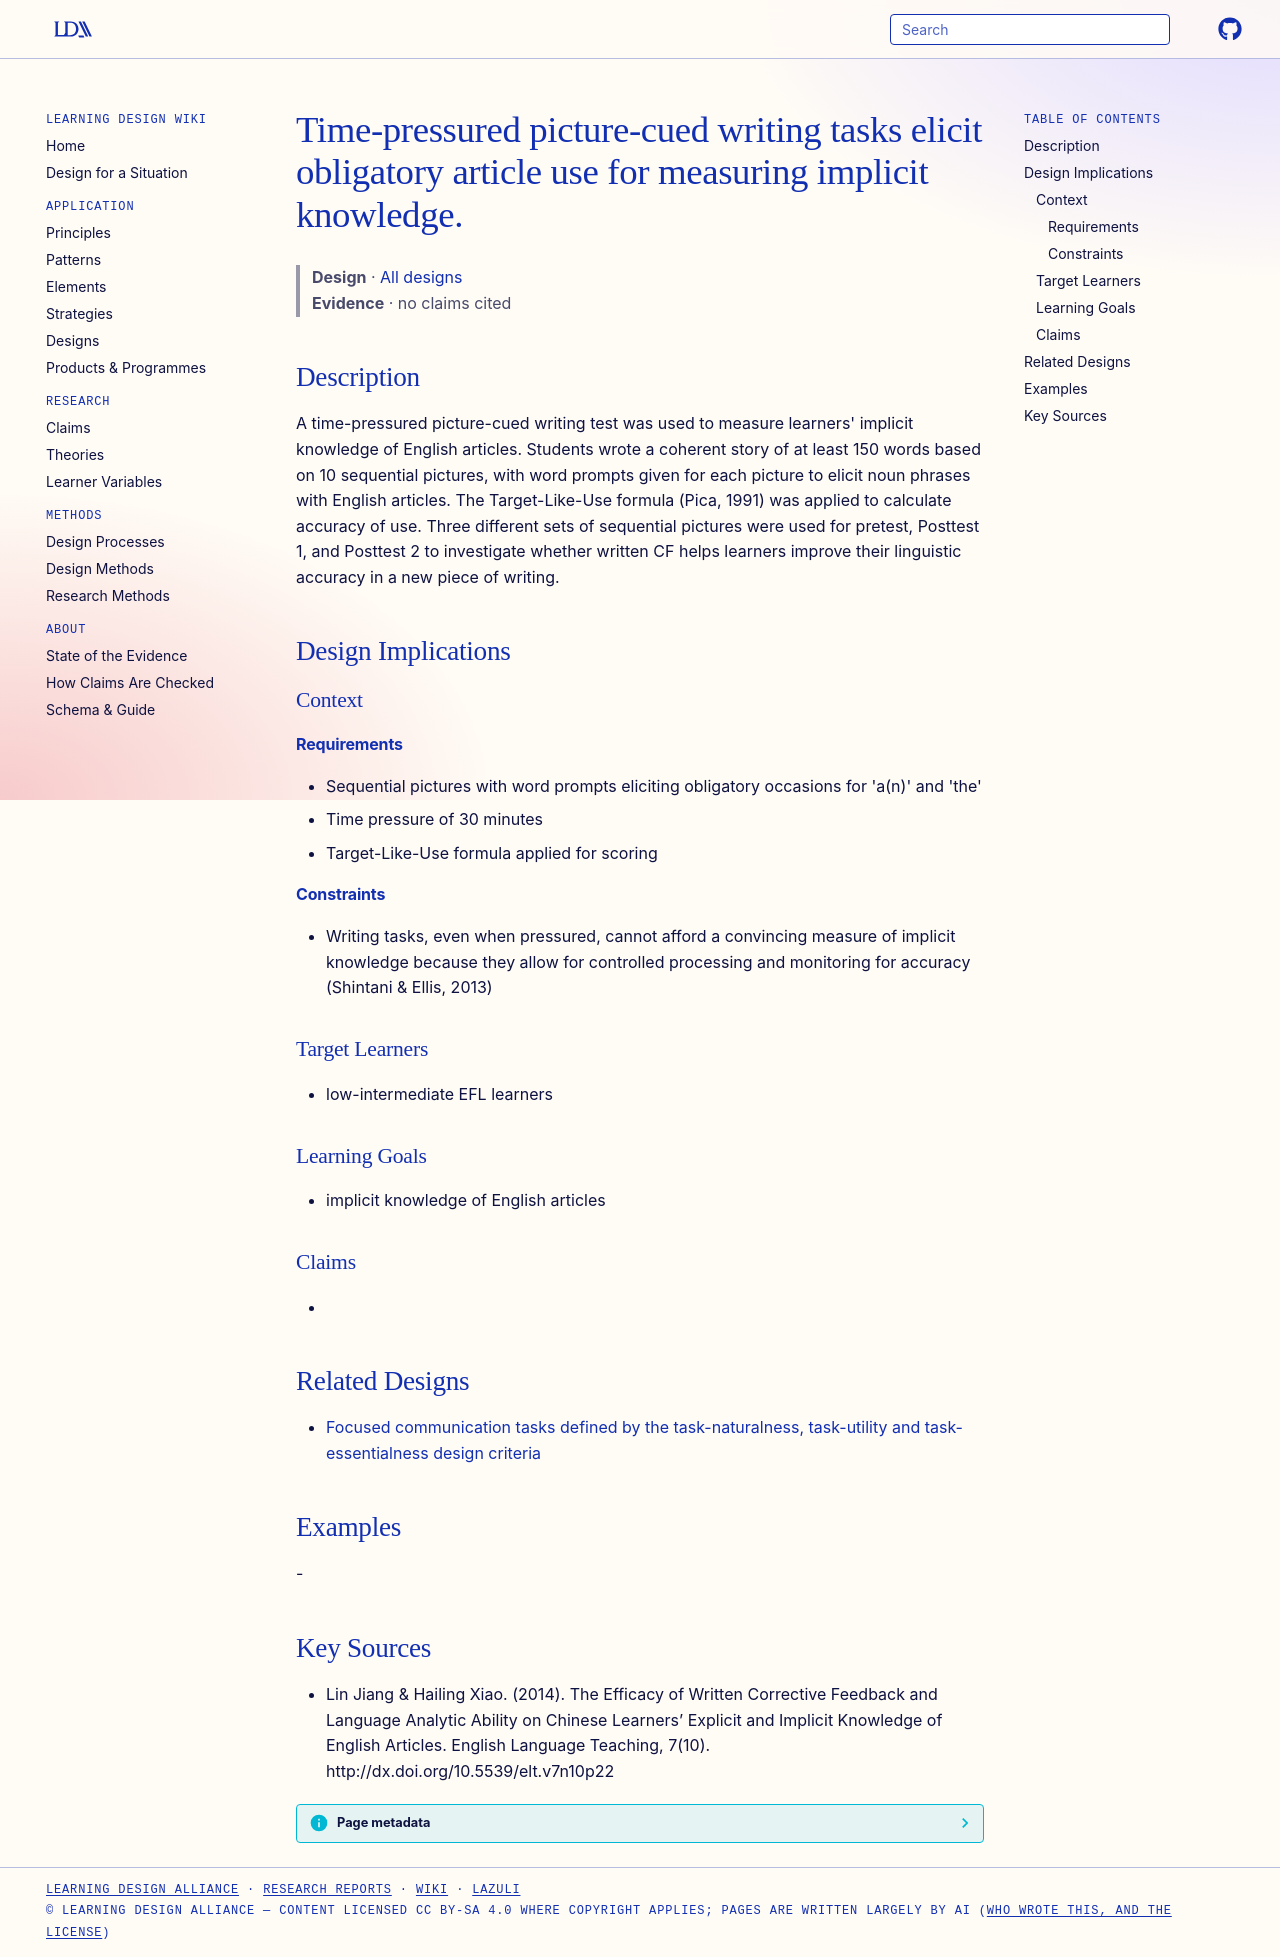

repository: Learning-Design-Alliance/learning-wiki · page: designs/picture-cued-writing-task-implicit-knowledge/index.html · generator: mkdocs

---
type: design
id: picture-cued-writing-task-implicit-knowledge
title: Time-pressured picture-cued writing tasks elicit obligatory article use for measuring implicit knowledge.
description: "A time-pressured picture-cued writing test was used to measure learners' implicit knowledge of English articles."
status: review
generated:
  by: "process:settle-candidates"
  at: 2026-11-03
sources:
  - id: lin-jiang-hailing-xiao-2014
    resource: "http://dx.doi.org/10.5539/elt.v7n10p22"
    title: "Lin Jiang & Hailing Xiao. (2014). The Efficacy of Written Corrective Feedback and Language Analytic Ability on Chinese Learners’ Explicit and Implicit Knowledge of English Articles. English Language Teaching, 7(10). http://dx.doi.org/10.5539/elt.v7n10p22"
    author: "Lin Jiang & Hailing Xiao"
---

# Time-pressured picture-cued writing tasks elicit obligatory article use for measuring implicit knowledge.

> **Design** · [All designs](index.md)
> **Evidence** · no claims cited

## Description
A time-pressured picture-cued writing test was used to measure learners' implicit knowledge of English articles. Students wrote a coherent story of at least 150 words based on 10 sequential pictures, with word prompts given for each picture to elicit noun phrases with English articles. The Target-Like-Use formula (Pica, 1991) was applied to calculate accuracy of use. Three different sets of sequential pictures were used for pretest, Posttest 1, and Posttest 2 to investigate whether written CF helps learners improve their linguistic accuracy in a new piece of writing.

## Design Implications

### Context
#### Requirements
- Sequential pictures with word prompts eliciting obligatory occasions for 'a(n)' and 'the'
- Time pressure of 30 minutes
- Target-Like-Use formula applied for scoring
#### Constraints
- Writing tasks, even when pressured, cannot afford a convincing measure of implicit knowledge because they allow for controlled processing and monitoring for accuracy (Shintani & Ellis, 2013)

### Target Learners
- low-intermediate EFL learners

### Learning Goals
- implicit knowledge of English articles

### Claims
- 

## Related Designs

- [Focused communication tasks defined by the task-naturalness, task-utility and task-essentialness design criteria](focused-communication-tasks-design-criteria.md)

## Examples
-

## Key Sources
- Lin Jiang & Hailing Xiao. (2014). The Efficacy of Written Corrective Feedback and Language Analytic Ability on Chinese Learners’ Explicit and Implicit Knowledge of English Articles. English Language Teaching, 7(10). http://dx.doi.org/10.5539/elt.v7n10p22
